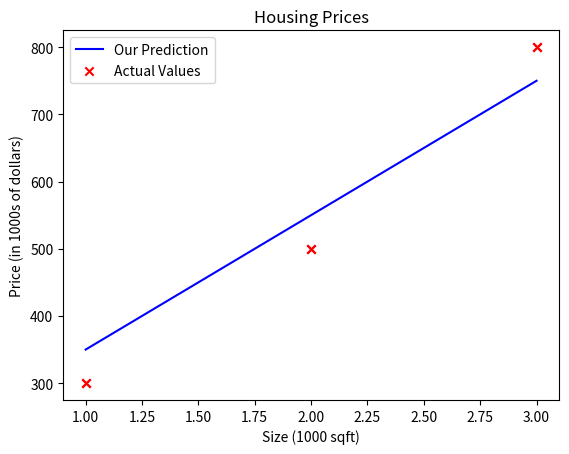

Here is the Python script that generated this plot:
# -*- coding: utf-8 -*-
"""lab_02_A3_44.ipynb

Automatically generated by Colab.

Original file is located at
    https://colab.research.google.com/<link-removed>
"""

## Lab - 02
## Linear Regression Machine Learning Model
## Objectives-
##Learn to implement the model fw,b for linear regression with one variable
##housing price prediction
##Model function creation
##Prediction

import numpy as np ## for scientific plotting
import matplotlib.pyplot as plt ## for plotting data

# Problem Statement - Housing price prediction with two attributes:Size and Price

x_train = np.array([1.0, 2.0, 3.0]) # input size of the houses
y_train = np.array([300.0, 500.0, 800.0]) # input price of houses
print(f"x_train = {x_train}")
print(f"y_train = {y_train}")

print(f"x_train.shape: {x_train.shape}")
m = x_train.shape[0]  # m is the number of training examples
print(f"Number of training examples is: {m}")

m = len(x_train)
print(f"Number of training examples is: {m}")

i = 0

x_i = x_train[i]
y_i = y_train[i]
print(f"(x^({i}), y^({i})) = ({x_i}, {y_i})")

plt.scatter(x_train, y_train, marker='x', c='r') # Plot the data point
plt.title("Housing Prices") # Set the title
plt.ylabel('Price (in 1000s of dollars)') # Set the y-axis label
plt.xlabel('Size (1000 sqft)') # Set the x-axis label
plt.show()

## Model function for linear regression
## fw,b(x ) = w + b

w = 200
b = 150
print(f"w: {w}")
print(f"b: {b}")

def compute_model_output(x, w, b):
    """
    Computes the prediction of a linear model
    Args:
    x (ndarray (m,)): Data, m examples
    w,b (scalar) : model parameters
    Returns
    f_wb (ndarray (m,)): model prediction
    """
    m = x.shape[0]
    f_wb = np.zeros(m)
    for i in range(m):
        f_wb[i] = w * x[i] + b

    return f_wb

tmp_f_wb = compute_model_output(x_train, w, b,)
plt.plot(x_train, tmp_f_wb, c='b',label='Our Prediction')# Plot our model prediction
plt.scatter(x_train, y_train, marker='x', c='r',label='Actual Values') # Plot the data points
plt.title("Housing Prices") # Set the title
plt.ylabel('Price (in 1000s of dollars)') # Set the y-axis label
plt.xlabel('Size (1000 sqft)') # Set the x-axis label
plt.legend()
plt.show()

